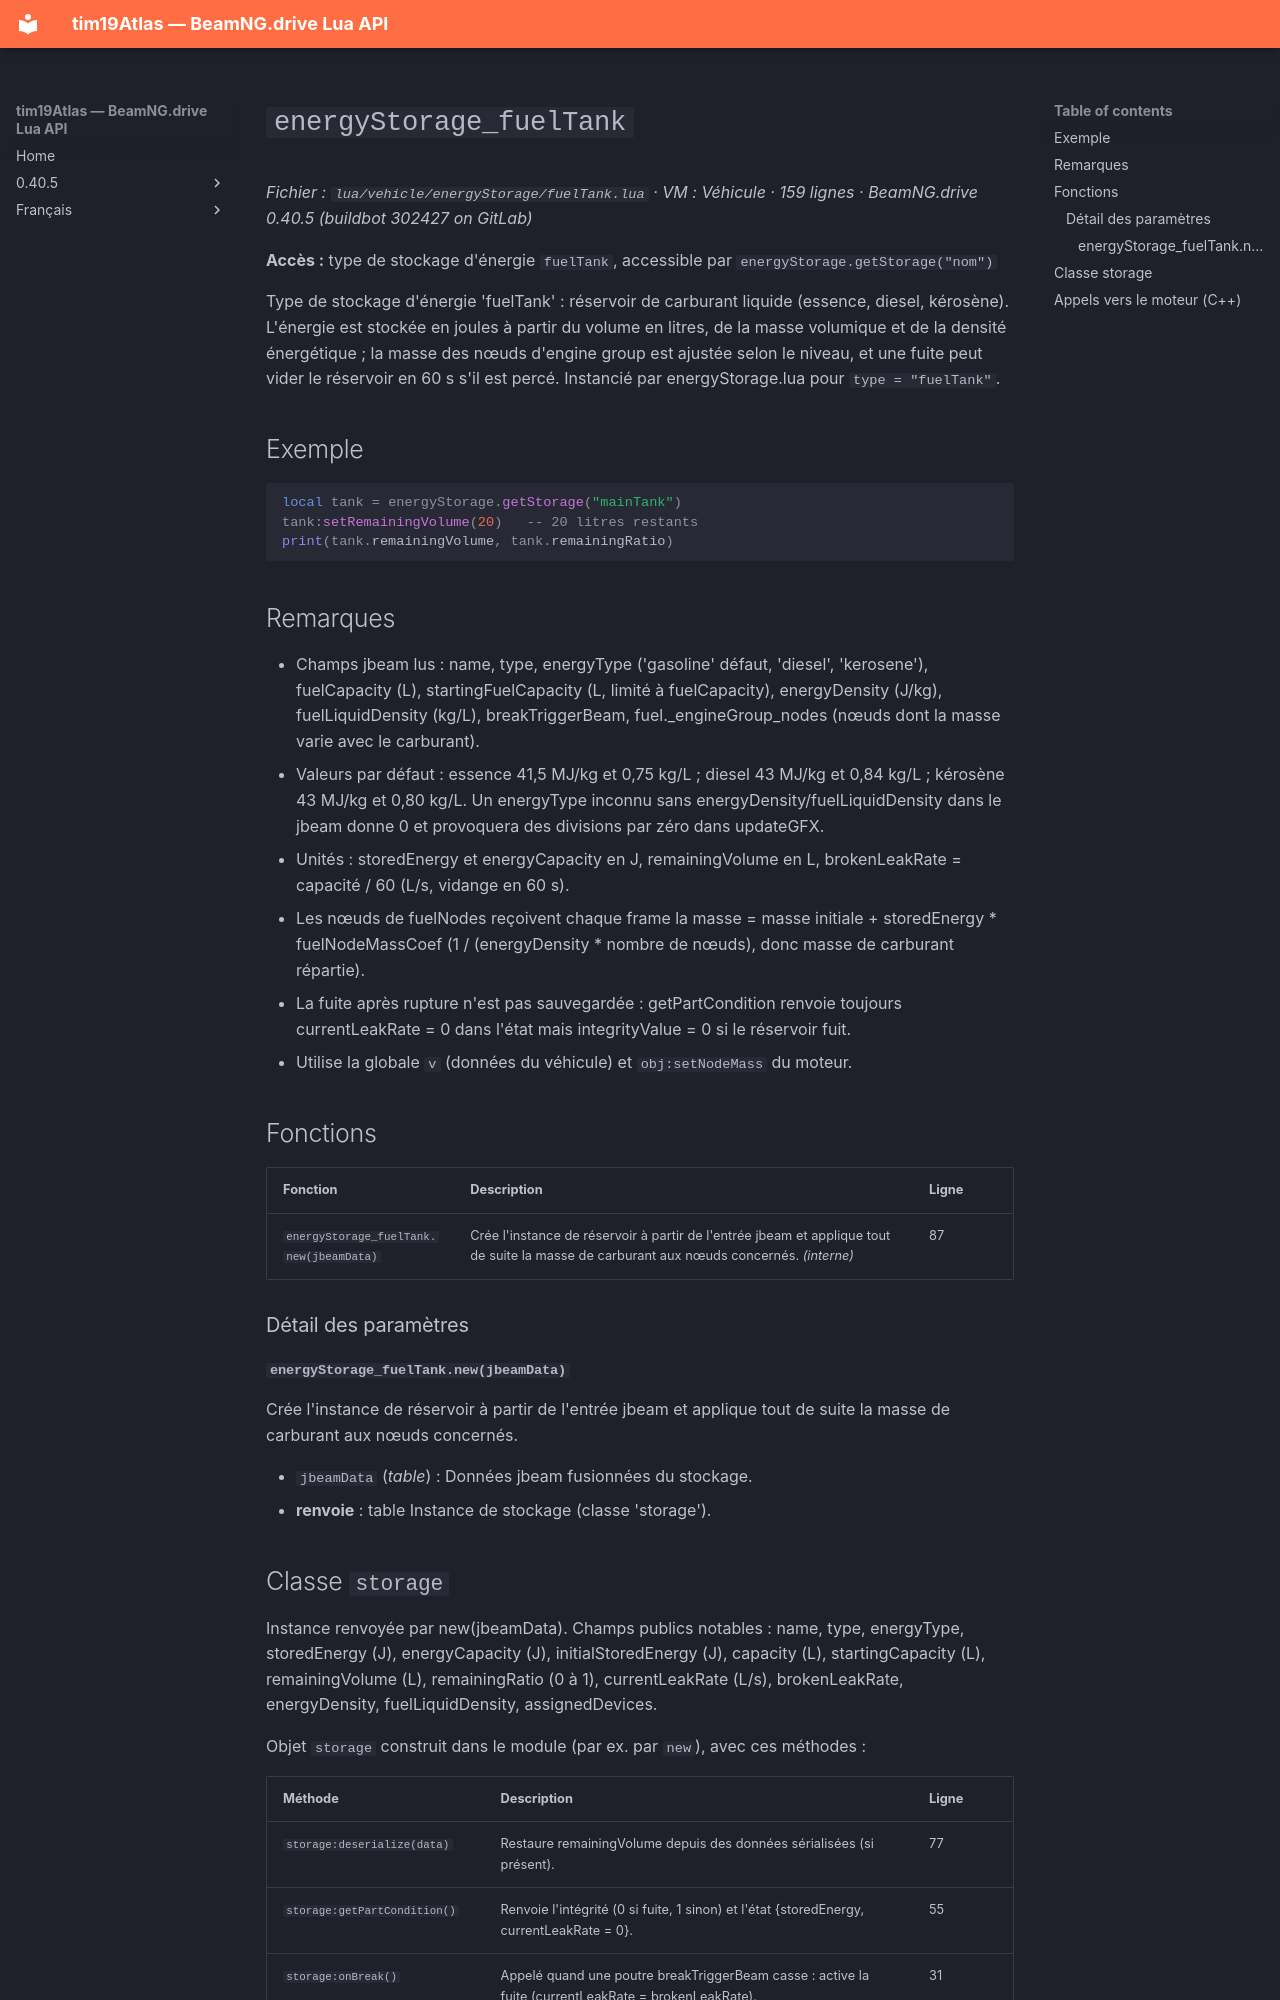

repository: Tim0219800/beamng-lua-atlas · page: fr/0.40.5/vehicle/energyStorage/fuelTank.html · generator: mkdocs

# `energyStorage_fuelTank`

*Fichier : `lua/vehicle/energyStorage/fuelTank.lua` · VM : Véhicule · 159 lignes · BeamNG.drive 0.40.5 (buildbot 302427 on GitLab)*

**Accès :** type de stockage d'énergie `fuelTank`, accessible par `energyStorage.getStorage("nom")`

Type de stockage d'énergie 'fuelTank' : réservoir de carburant liquide (essence, diesel, kérosène). L'énergie est stockée en joules à partir du volume en litres, de la masse volumique et de la densité énergétique ; la masse des nœuds d'engine group est ajustée selon le niveau, et une fuite peut vider le réservoir en 60 s s'il est percé. Instancié par energyStorage.lua pour `type = "fuelTank"`.

## Exemple

```lua
local tank = energyStorage.getStorage("mainTank")
tank:setRemainingVolume(20)   -- 20 litres restants
print(tank.remainingVolume, tank.remainingRatio)
```

## Remarques

- Champs jbeam lus : name, type, energyType ('gasoline' défaut, 'diesel', 'kerosene'), fuelCapacity (L), startingFuelCapacity (L, limité à fuelCapacity), energyDensity (J/kg), fuelLiquidDensity (kg/L), breakTriggerBeam, fuel._engineGroup_nodes (nœuds dont la masse varie avec le carburant).
- Valeurs par défaut : essence 41,5 MJ/kg et 0,75 kg/L ; diesel 43 MJ/kg et 0,84 kg/L ; kérosène 43 MJ/kg et 0,80 kg/L. Un energyType inconnu sans energyDensity/fuelLiquidDensity dans le jbeam donne 0 et provoquera des divisions par zéro dans updateGFX.
- Unités : storedEnergy et energyCapacity en J, remainingVolume en L, brokenLeakRate = capacité / 60 (L/s, vidange en 60 s).
- Les nœuds de fuelNodes reçoivent chaque frame la masse = masse initiale + storedEnergy * fuelNodeMassCoef (1 / (energyDensity * nombre de nœuds), donc masse de carburant répartie).
- La fuite après rupture n'est pas sauvegardée : getPartCondition renvoie toujours currentLeakRate = 0 dans l'état mais integrityValue = 0 si le réservoir fuit.
- Utilise la globale `v` (données du véhicule) et `obj:setNodeMass` du moteur.

## Fonctions

| Fonction | Description | Ligne |
|---|---|---|
| `energyStorage_fuelTank.new(jbeamData)` | Crée l'instance de réservoir à partir de l'entrée jbeam et applique tout de suite la masse de carburant aux nœuds concernés. *(interne)* | 87 |

### Détail des paramètres

#### `energyStorage_fuelTank.new(jbeamData)`

Crée l'instance de réservoir à partir de l'entrée jbeam et applique tout de suite la masse de carburant aux nœuds concernés.

- `jbeamData` (*table*) : Données jbeam fusionnées du stockage.
- **renvoie** : table Instance de stockage (classe 'storage').
